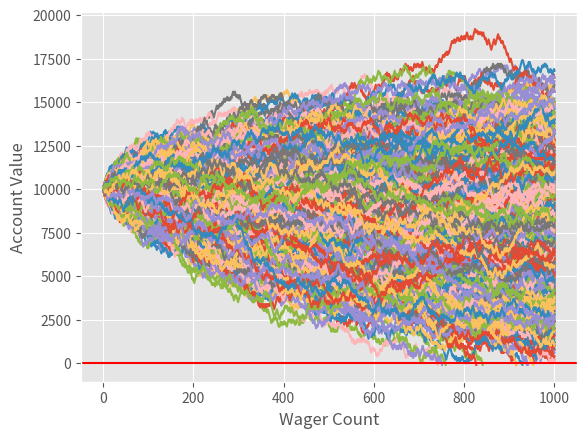

Reproduce this figure in Python.


import random
import matplotlib
import matplotlib.pyplot as plt
import time

from matplotlib import style
style.use("ggplot")

def rollDice():
    roll = random.randint(1,100)

    if roll == 100:
        return False
    elif roll <= 50:
        return False
    elif 100 > roll >= 50:
        return True


def doubler_bettor(funds,initial_wager,wager_count):
    global broke_count
    value = funds
    wager = initial_wager
    wX = []
    vY = []
    currentWager = 1
    previousWager = 'win'
    previousWagerAmount = initial_wager

    while currentWager <= wager_count:
        if previousWager == 'win':
            if rollDice():
                value += wager
                wX.append(currentWager)
                vY.append(value)
            else:
                value -= wager 
                previousWager = 'loss'
                previousWagerAmount = wager
                wX.append(currentWager)
                vY.append(value)
                if value < 0:
                    broke_count += 1
                    currentWager += 10000000000000000
        elif previousWager == 'loss':
            if rollDice():
                wager = previousWagerAmount * 2
                value += wager
                wager = initial_wager
                previousWager = 'win'
                wX.append(currentWager)
                vY.append(value)
            else:
                wager = previousWagerAmount * 2
                value -= wager
                previousWager = 'loss'
                previousWagerAmount = wager
                wX.append(currentWager)
                vY.append(value)
                if value < 0:
                    currentWager += 10000000000000000
                    broke_count += 1

        currentWager += 1

    plt.plot(wX,vY)


def simple_bettor(funds,initial_wager,wager_count):
    ####
    global broke_count
    
    value = funds
    wager = initial_wager
    wX = []
    vY = []
    currentWager = 1
    while currentWager <= wager_count:
        if rollDice():
            value += wager
            wX.append(currentWager)
            vY.append(value)
        else:
            value -= wager
            wX.append(currentWager)
            vY.append(value)

            ###add me
            if value < 0:
                currentWager += 10000000000000000
                broke_count += 1
        currentWager += 1
    plt.plot(wX,vY)

    
x = 0
broke_count = 0
while x < 1000:             
    simple_bettor(10000,100,1000)
    x+=1
print(('death rate:',(broke_count/float(x)) * 100))
print(('survival rate:',100 - ((broke_count/float(x)) * 100)))
plt.axhline(0, color = 'r')
plt.ylabel('Account Value')
plt.xlabel('Wager Count')
plt.show()


